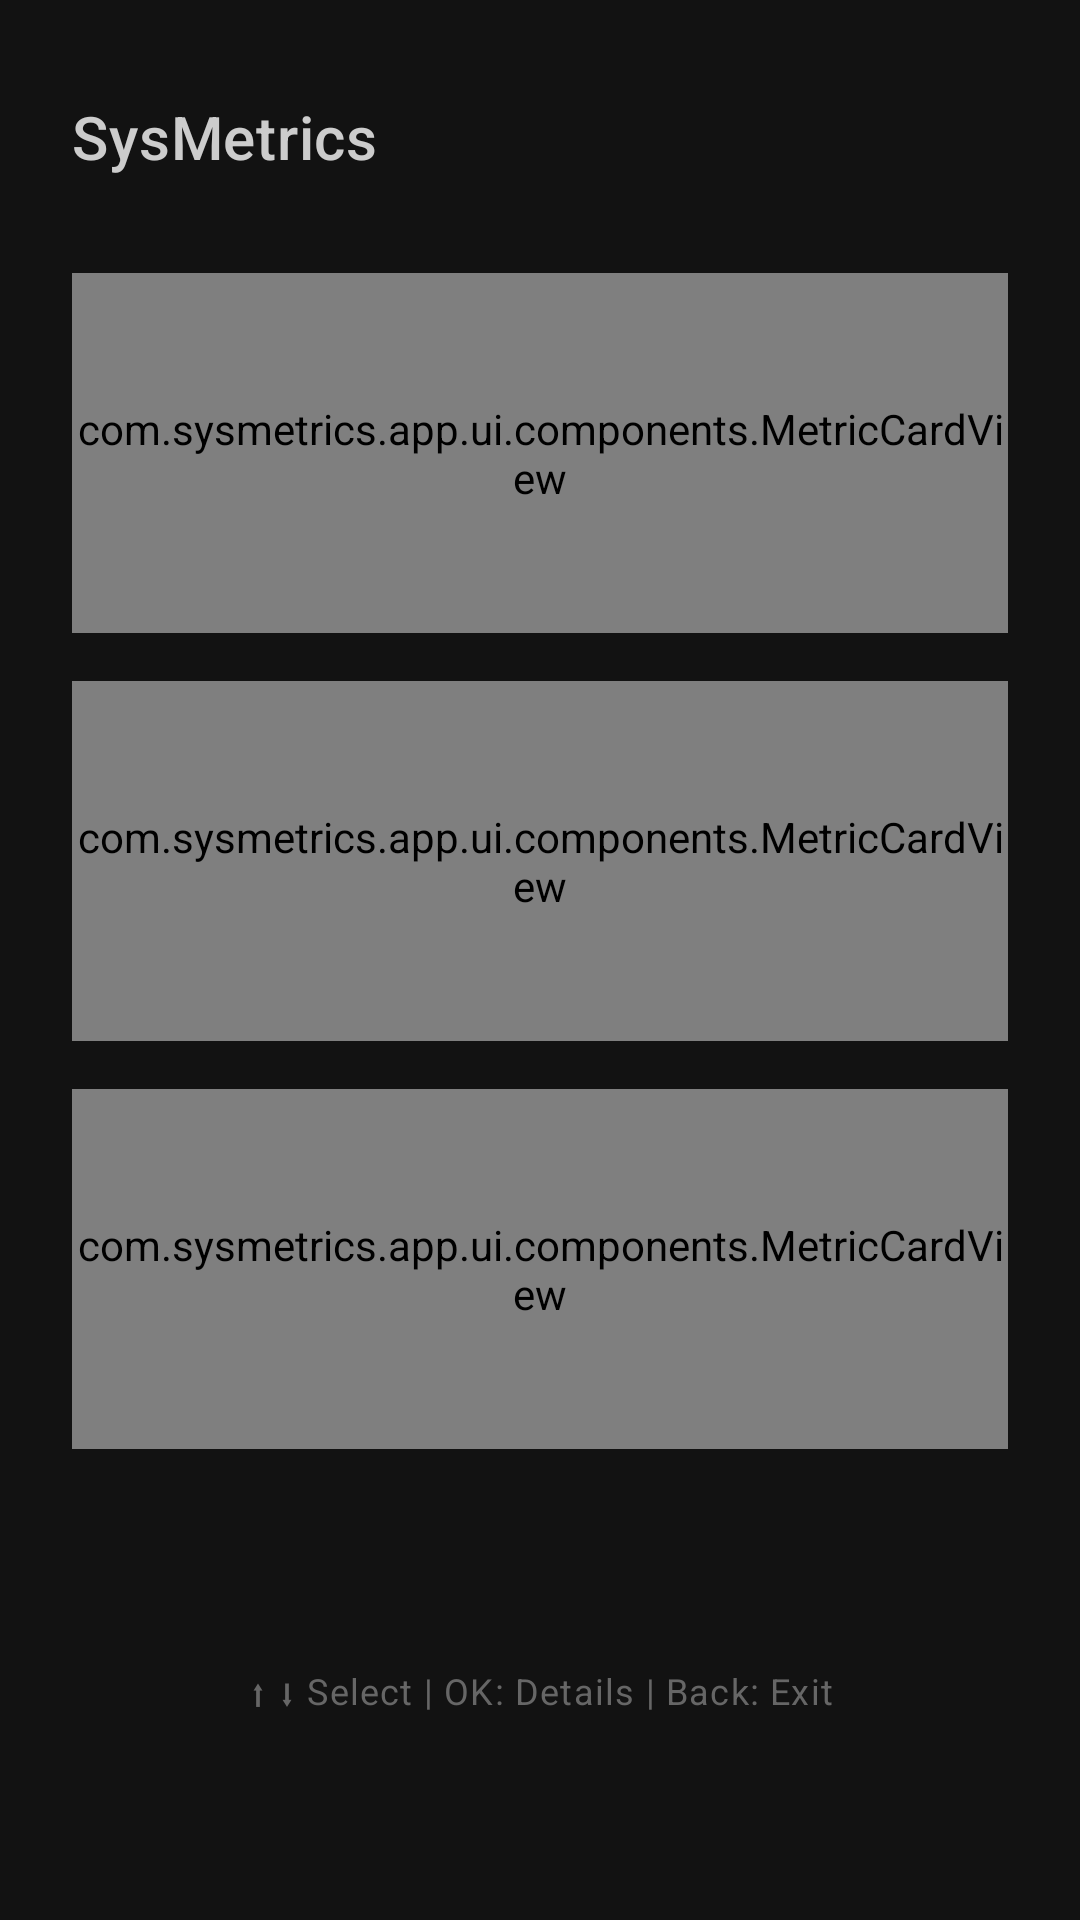

Android layout source for this screen:
<!-- AndroidManifest.xml: application theme Theme.SysMetrics -->
<!-- res/layout/fragment_home_tv.xml -->
<?xml version="1.0" encoding="utf-8"?>
<FrameLayout xmlns:android="http://schemas.android.com/apk/res/android"
    xmlns:tools="http://schemas.android.com/tools"
    android:layout_width="match_parent"
    android:layout_height="match_parent"
    android:background="@color/background_primary"
    android:focusable="true"
    android:focusableInTouchMode="true">

    <ScrollView
        android:layout_width="match_parent"
        android:layout_height="match_parent"
        android:scrollbars="none">

        <LinearLayout
            android:layout_width="match_parent"
            android:layout_height="wrap_content"
            android:orientation="vertical"
            android:paddingStart="@dimen/padding_screen_horizontal"
            android:paddingEnd="@dimen/padding_screen_horizontal"
            android:paddingTop="@dimen/padding_screen_top"
            android:paddingBottom="@dimen/padding_screen_bottom">

            
            <TextView
                android:id="@+id/app_title"
                android:layout_width="match_parent"
                android:layout_height="wrap_content"
                android:text="@string/app_name"
                android:textAppearance="@style/TextAppearance.Tv.Header"
                android:layout_marginBottom="@dimen/spacing_xlarge" />

            
            <com.sysmetrics.app.ui.components.MetricCardView
                android:id="@+id/metric_cpu"
                android:layout_width="match_parent"
                android:layout_height="@dimen/card_height"
                android:layout_marginBottom="@dimen/card_margin_bottom"
                android:nextFocusDown="@id/metric_ram"
                android:nextFocusUp="@id/metric_temp" />

            
            <com.sysmetrics.app.ui.components.MetricCardView
                android:id="@+id/metric_ram"
                android:layout_width="match_parent"
                android:layout_height="@dimen/card_height"
                android:layout_marginBottom="@dimen/card_margin_bottom"
                android:nextFocusDown="@id/metric_temp"
                android:nextFocusUp="@id/metric_cpu" />

            
            <com.sysmetrics.app.ui.components.MetricCardView
                android:id="@+id/metric_temp"
                android:layout_width="match_parent"
                android:layout_height="@dimen/card_height"
                android:layout_marginBottom="@dimen/spacing_xlarge"
                android:nextFocusDown="@id/metric_cpu"
                android:nextFocusUp="@id/metric_ram" />

            
            <LinearLayout
                android:layout_width="match_parent"
                android:layout_height="wrap_content"
                android:orientation="horizontal"
                android:gravity="center_vertical">

                <TextView
                    android:id="@+id/cores_info"
                    android:layout_width="0dp"
                    android:layout_height="wrap_content"
                    android:layout_weight="1"
                    android:textAppearance="@style/TextAppearance.Tv.Footer"
                    tools:text="Cores: 4" />

                <TextView
                    android:id="@+id/uptime_info"
                    android:layout_width="0dp"
                    android:layout_height="wrap_content"
                    android:layout_weight="1"
                    android:gravity="end"
                    android:textAppearance="@style/TextAppearance.Tv.Footer"
                    tools:text="Uptime: 02:35:18" />

            </LinearLayout>

            
            <TextView
                android:id="@+id/navigation_hint"
                android:layout_width="match_parent"
                android:layout_height="wrap_content"
                android:layout_marginTop="@dimen/spacing_large"
                android:gravity="center"
                android:text="@string/navigation_hint"
                android:textAppearance="@style/TextAppearance.Tv.Footer" />

        </LinearLayout>

    </ScrollView>

</FrameLayout>
<!-- resources referenced by this layout -->
<resources>
  <color name="background_primary">#121212</color>
  <dimen name="card_height">120dp</dimen>
  <dimen name="card_margin_bottom">16dp</dimen>
  <dimen name="padding_screen_bottom">24dp</dimen>
  <dimen name="padding_screen_horizontal">24dp</dimen>
  <dimen name="padding_screen_top">32dp</dimen>
  <dimen name="spacing_large">24dp</dimen>
  <dimen name="spacing_xlarge">32dp</dimen>
  <string name="app_name">SysMetrics</string>
  <string name="navigation_hint">⬆ ⬇ Select  |  OK: Details  |  Back: Exit</string>
  <style name="TextAppearance.Tv.Footer" parent="TextAppearance.MaterialComponents.Caption">
          <item name="android:textSize">@dimen/text_size_footer</item>
          <item name="android:textColor">@color/text_quaternary</item>
          <item name="fontFamily">sans-serif</item>
      </style>
  <style name="TextAppearance.Tv.Header" parent="TextAppearance.MaterialComponents.Headline6">
          <item name="android:textSize">@dimen/text_size_header</item>
          <item name="android:textColor">@color/text_header</item>
          <item name="fontFamily">sans-serif-medium</item>
      </style>
  <dimen name="text_size_footer">12sp</dimen>
  <color name="text_quaternary">#666666</color>
  <dimen name="text_size_header">20sp</dimen>
  <color name="text_header">#CCCCCC</color>
  <color name="md_theme_primary">#4FC3F7</color>
  <color name="md_theme_onPrimary">#003544</color>
  <color name="md_theme_primaryContainer">#004D61</color>
  <color name="md_theme_onPrimaryContainer">#B8EAFF</color>
  <color name="md_theme_secondary">#81C784</color>
  <color name="md_theme_onSecondary">#003A00</color>
  <color name="md_theme_secondaryContainer">#1B5E1F</color>
  <color name="md_theme_onSecondaryContainer">#A5F3A8</color>
  <color name="md_theme_tertiary">#FFB74D</color>
  <color name="md_theme_onTertiary">#462A00</color>
  <color name="md_theme_background">#121212</color>
  <color name="md_theme_onBackground">#E6E1E5</color>
  <color name="md_theme_surface">#1E1E1E</color>
  <color name="md_theme_onSurface">#E6E1E5</color>
  <color name="md_theme_surfaceVariant">#2D2D2D</color>
  <color name="md_theme_onSurfaceVariant">#CAC4D0</color>
  <color name="md_theme_error">#F2B8B5</color>
  <color name="md_theme_onError">#601410</color>
</resources>
